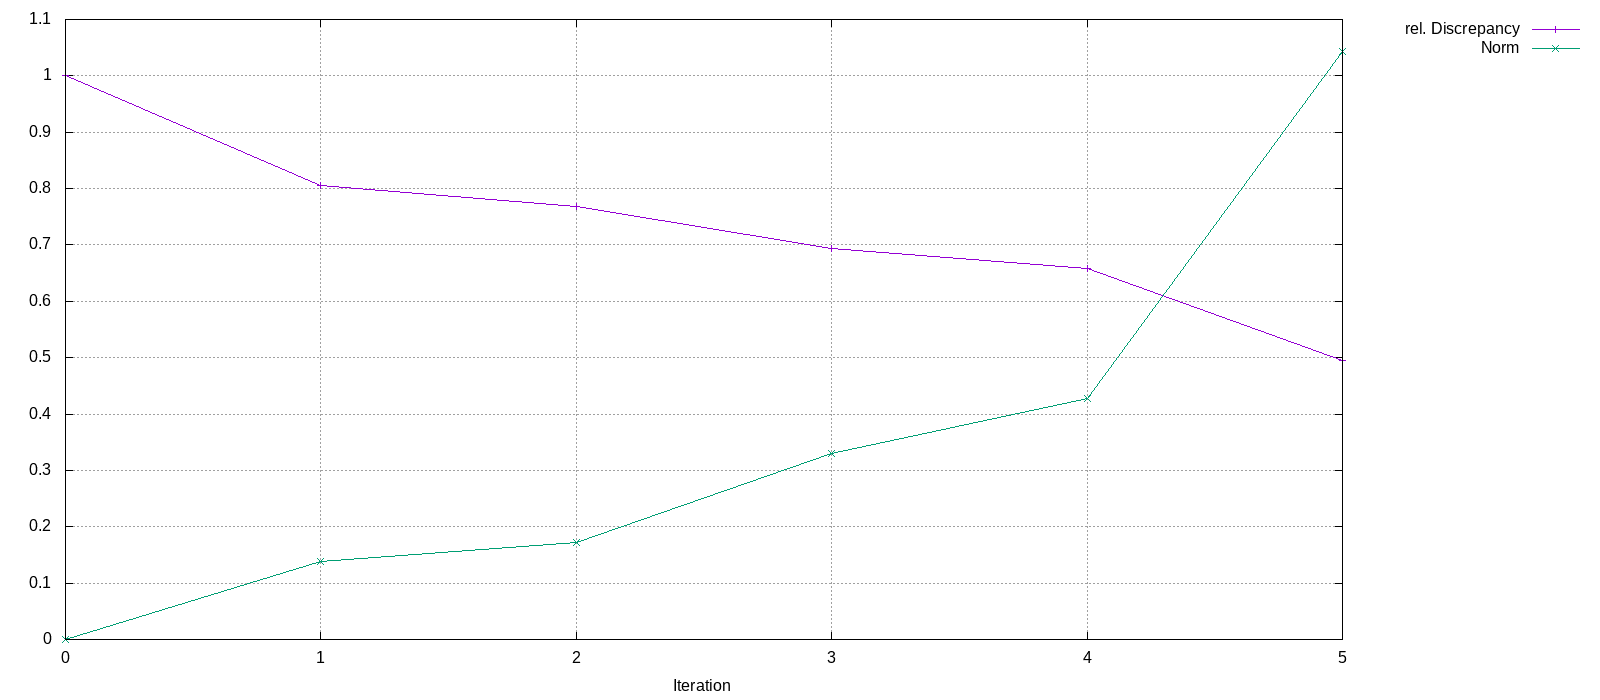

Data behind this chart, as committed beside it:
Iteration, rel. Discrepancy, Norm
0, 1, 0
1, 0.8061, 0.1382
2, 0.768, 0.1718
3, 0.6945, 0.3298
4, 0.6583, 0.4279
5, 0.4957, 1.043
